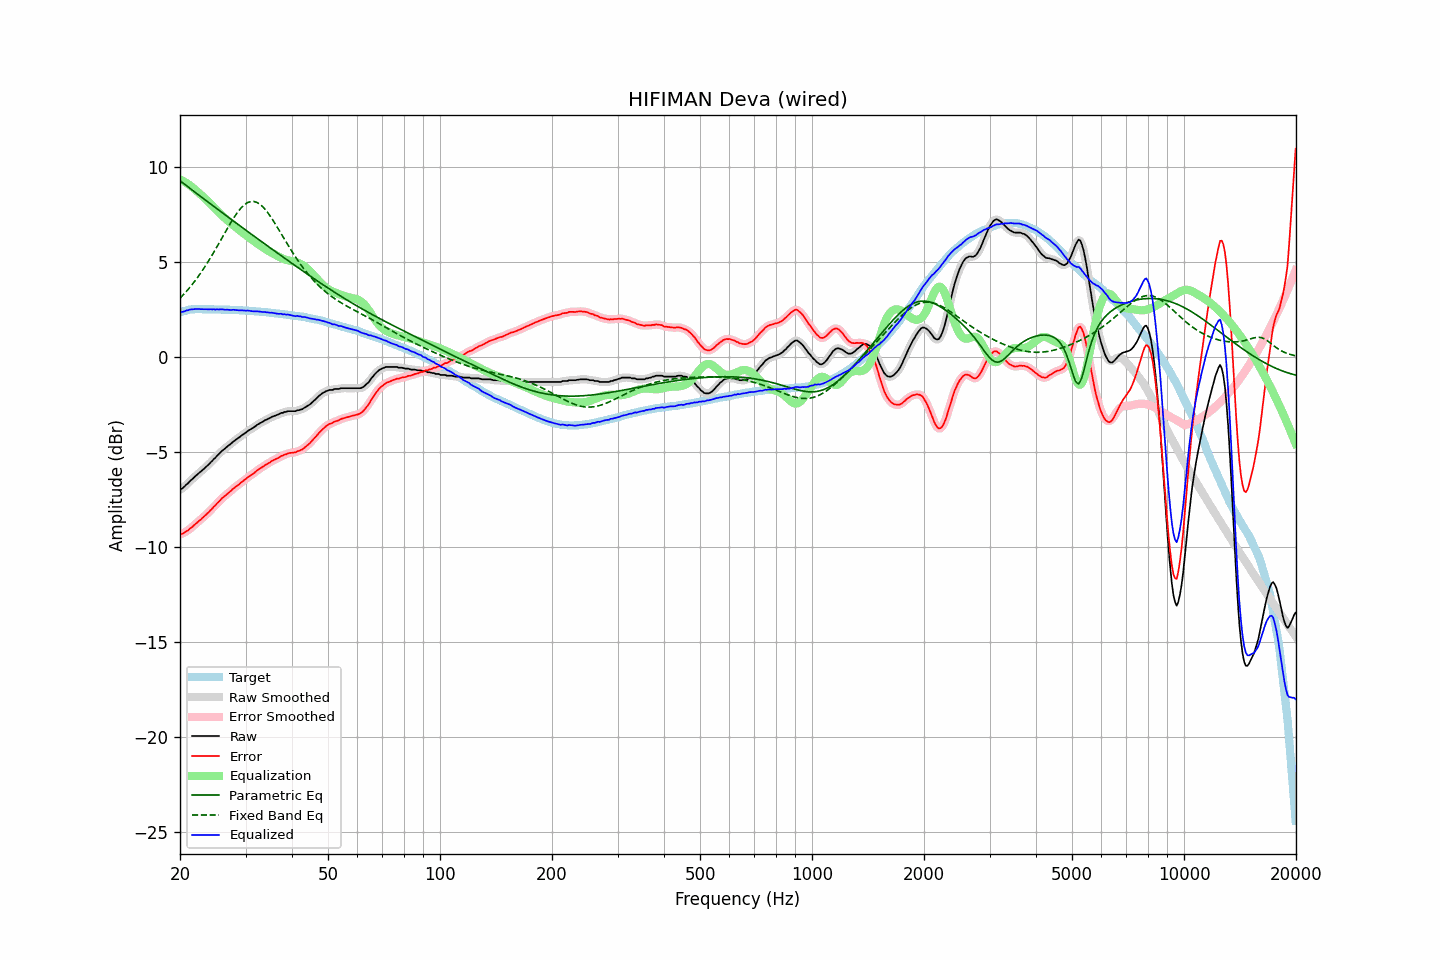

Data behind this chart, as committed beside it:
frequency, raw, error, smoothed, error_smoothed, equalization, parametric_eq, fixed_band_eq, equalized_raw, equalized_smoothed, target
20.00, -6.98, -9.33, -6.99, -9.34, 9.36, 9.29, 3.09, 2.38, 2.37, 2.35
20.20, -6.94, -9.32, -6.94, -9.31, 9.32, 9.22, 3.18, 2.37, 2.38, 2.38
20.40, -6.88, -9.29, -6.87, -9.28, 9.27, 9.16, 3.27, 2.39, 2.40, 2.41
20.61, -6.80, -9.23, -6.81, -9.24, 9.22, 9.09, 3.36, 2.42, 2.42, 2.43
20.81, -6.71, -9.17, -6.72, -9.18, 9.17, 9.03, 3.46, 2.46, 2.45, 2.46
21.02, -6.65, -9.14, -6.64, -9.12, 9.11, 8.96, 3.56, 2.46, 2.47, 2.49
21.23, -6.55, -9.05, -6.56, -9.06, 9.05, 8.90, 3.66, 2.50, 2.49, 2.50
21.44, -6.48, -8.99, -6.48, -8.99, 8.99, 8.83, 3.76, 2.51, 2.51, 2.51
21.66, -6.40, -8.92, -6.40, -8.91, 8.92, 8.77, 3.87, 2.52, 2.52, 2.52
21.87, -6.32, -8.84, -6.32, -8.84, 8.85, 8.70, 3.98, 2.53, 2.52, 2.52
22.09, -6.24, -8.77, -6.24, -8.77, 8.77, 8.64, 4.09, 2.53, 2.53, 2.53
22.31, -6.17, -8.70, -6.17, -8.70, 8.70, 8.58, 4.20, 2.53, 2.53, 2.53
22.54, -6.09, -8.62, -6.10, -8.63, 8.63, 8.51, 4.32, 2.53, 2.53, 2.53
22.76, -6.03, -8.56, -6.03, -8.55, 8.55, 8.45, 4.44, 2.52, 2.52, 2.53
22.99, -5.95, -8.47, -5.96, -8.48, 8.48, 8.38, 4.57, 2.52, 2.52, 2.52
23.22, -5.88, -8.40, -5.88, -8.40, 8.40, 8.32, 4.70, 2.52, 2.52, 2.52
23.45, -5.80, -8.32, -5.81, -8.32, 8.32, 8.25, 4.82, 2.52, 2.52, 2.52
23.69, -5.72, -8.24, -5.73, -8.24, 8.24, 8.19, 4.96, 2.52, 2.51, 2.52
23.92, -5.65, -8.17, -5.65, -8.16, 8.16, 8.13, 5.09, 2.51, 2.51, 2.52
24.16, -5.55, -8.07, -5.56, -8.08, 8.07, 8.06, 5.23, 2.52, 2.51, 2.52
24.40, -5.48, -8.00, -5.47, -7.99, 7.98, 8.00, 5.37, 2.50, 2.51, 2.52
24.65, -5.37, -7.88, -5.38, -7.89, 7.90, 7.94, 5.52, 2.52, 2.51, 2.51
24.89, -5.31, -7.82, -5.30, -7.81, 7.81, 7.87, 5.66, 2.50, 2.51, 2.51
25.14, -5.20, -7.71, -5.21, -7.72, 7.72, 7.81, 5.81, 2.52, 2.51, 2.51
25.39, -5.13, -7.64, -5.12, -7.63, 7.63, 7.75, 5.96, 2.50, 2.51, 2.51
25.65, -5.03, -7.54, -5.03, -7.54, 7.55, 7.68, 6.11, 2.51, 2.51, 2.51
25.91, -4.95, -7.45, -4.96, -7.46, 7.47, 7.62, 6.26, 2.51, 2.51, 2.50
26.16, -4.88, -7.38, -4.88, -7.38, 7.39, 7.56, 6.41, 2.51, 2.50, 2.50
26.43, -4.82, -7.32, -4.81, -7.31, 7.31, 7.49, 6.56, 2.49, 2.50, 2.50
26.69, -4.74, -7.24, -4.75, -7.24, 7.24, 7.43, 6.71, 2.49, 2.49, 2.50
26.96, -4.67, -7.17, -4.68, -7.17, 7.16, 7.37, 6.85, 2.49, 2.48, 2.50
27.23, -4.61, -7.10, -4.61, -7.10, 7.09, 7.30, 7.00, 2.48, 2.49, 2.49
27.50, -4.54, -7.03, -4.54, -7.02, 7.02, 7.24, 7.14, 2.48, 2.48, 2.49
27.77, -4.46, -6.94, -4.47, -6.95, 6.95, 7.18, 7.27, 2.49, 2.48, 2.48
28.05, -4.40, -6.88, -4.40, -6.88, 6.88, 7.12, 7.40, 2.48, 2.48, 2.48
28.33, -4.34, -6.81, -4.34, -6.81, 6.81, 7.05, 7.53, 2.47, 2.47, 2.47
28.62, -4.28, -6.75, -4.28, -6.75, 6.75, 6.99, 7.65, 2.46, 2.46, 2.47
28.90, -4.22, -6.69, -4.22, -6.68, 6.68, 6.93, 7.75, 2.46, 2.46, 2.47
29.19, -4.15, -6.61, -4.16, -6.61, 6.61, 6.87, 7.85, 2.46, 2.46, 2.46
29.48, -4.09, -6.55, -4.10, -6.55, 6.55, 6.80, 7.94, 2.46, 2.45, 2.46
29.78, -4.03, -6.48, -4.03, -6.48, 6.48, 6.74, 8.02, 2.45, 2.45, 2.45
30.08, -3.98, -6.43, -3.97, -6.42, 6.42, 6.68, 8.08, 2.44, 2.45, 2.45
30.38, -3.90, -6.34, -3.91, -6.35, 6.36, 6.62, 8.13, 2.45, 2.44, 2.44
30.68, -3.85, -6.29, -3.86, -6.29, 6.29, 6.56, 8.17, 2.44, 2.44, 2.44
30.99, -3.80, -6.23, -3.80, -6.23, 6.23, 6.49, 8.19, 2.43, 2.43, 2.43
31.30, -3.75, -6.17, -3.75, -6.17, 6.17, 6.43, 8.20, 2.41, 2.41, 2.42
31.61, -3.70, -6.12, -3.70, -6.11, 6.10, 6.37, 8.19, 2.40, 2.41, 2.42
31.93, -3.63, -6.04, -3.64, -6.04, 6.04, 6.31, 8.17, 2.41, 2.41, 2.41
32.24, -3.57, -5.97, -3.58, -5.98, 5.98, 6.25, 8.14, 2.41, 2.41, 2.40
32.57, -3.52, -5.92, -3.52, -5.91, 5.92, 6.19, 8.09, 2.40, 2.40, 2.40
32.89, -3.47, -5.86, -3.48, -5.86, 5.86, 6.12, 8.03, 2.39, 2.39, 2.39
33.22, -3.43, -5.81, -3.43, -5.81, 5.81, 6.06, 7.95, 2.37, 2.38, 2.38
33.55, -3.38, -5.76, -3.38, -5.75, 5.75, 6.00, 7.87, 2.37, 2.37, 2.38
33.89, -3.32, -5.69, -3.33, -5.70, 5.70, 5.94, 7.77, 2.37, 2.36, 2.37
34.23, -3.29, -5.65, -3.29, -5.65, 5.64, 5.88, 7.67, 2.35, 2.35, 2.36
34.57, -3.24, -5.59, -3.25, -5.59, 5.59, 5.82, 7.56, 2.35, 2.35, 2.35
34.92, -3.21, -5.55, -3.20, -5.54, 5.54, 5.76, 7.44, 2.33, 2.34, 2.34
35.27, -3.15, -5.48, -3.16, -5.49, 5.49, 5.70, 7.31, 2.34, 2.33, 2.33
35.62, -3.12, -5.44, -3.12, -5.44, 5.44, 5.64, 7.18, 2.32, 2.32, 2.32
35.97, -3.09, -5.40, -3.09, -5.40, 5.40, 5.58, 7.05, 2.31, 2.31, 2.31
... 635 more rows
